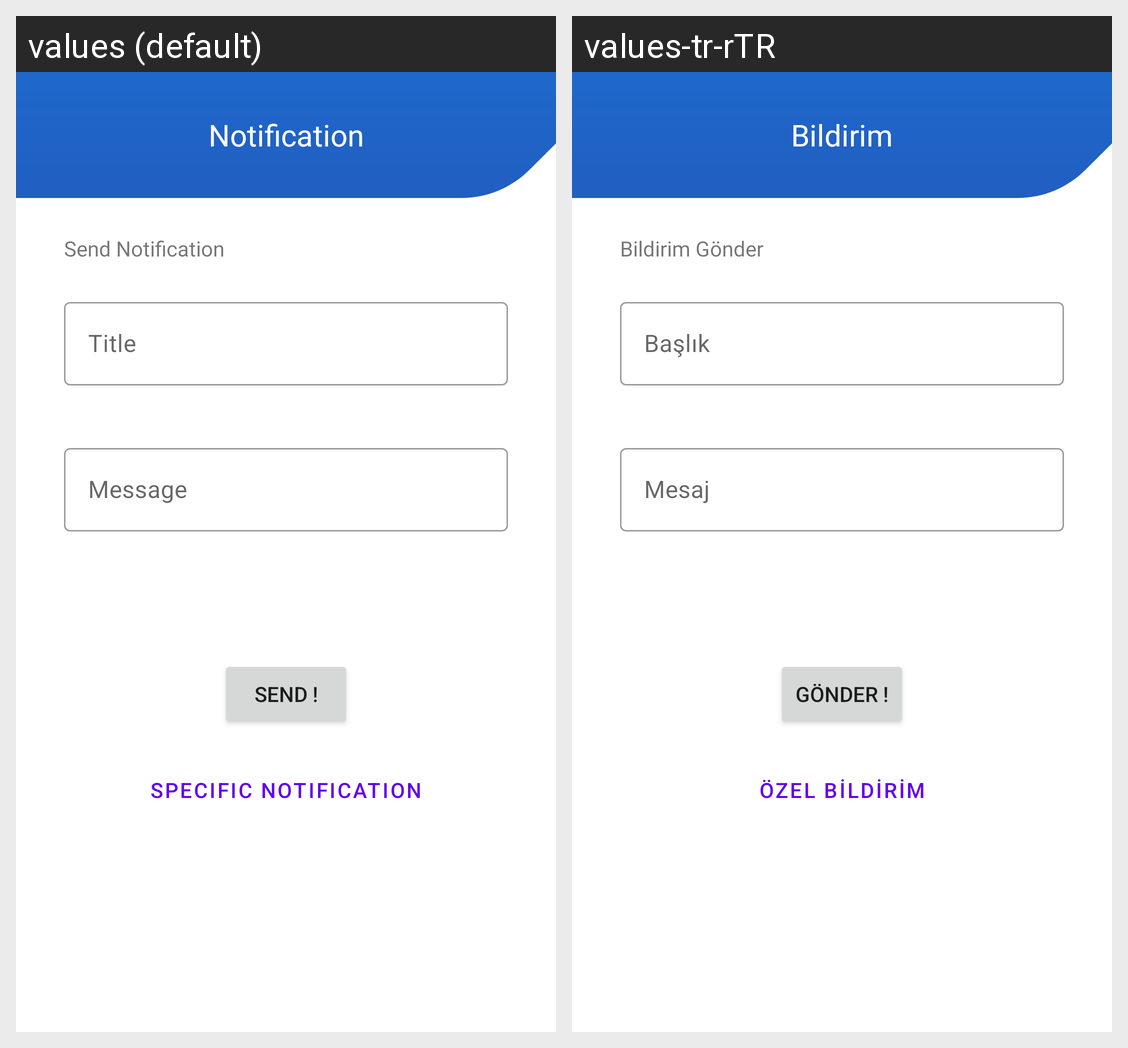

Strings drawn on this Android screen and how each of the app's shown locales translates them:
Android screen res/layout/fragment_notification.xml rendered under 2 locales, left to right: values (default), values-tr-rTR. Device: Nexus 5 (rendered at 1080×1920; each locale shown at half size, 540×960, under a caption strip naming it); theme Theme.FlightApp.
Strings drawn on this screen, with the default value and each locale's value (text and hints the layout hard-codes, and strings that could not be matched under every locale, appear in the picture but are not listed):

notification_text
  values: Notification
  values-tr-rTR: Bildirim

title_text
  values: Title
  values-tr-rTR: Başlık

message_text
  values: Message
  values-tr-rTR: Mesaj

send
  values: Send !
  values-tr-rTR: Gönder !

send_notification
  values: Send Notification
  values-tr-rTR: Bildirim Gönder

specific_notification
  values: SPECIFIC NOTIFICATION
  values-tr-rTR: ÖZEL BİLDİRİM
